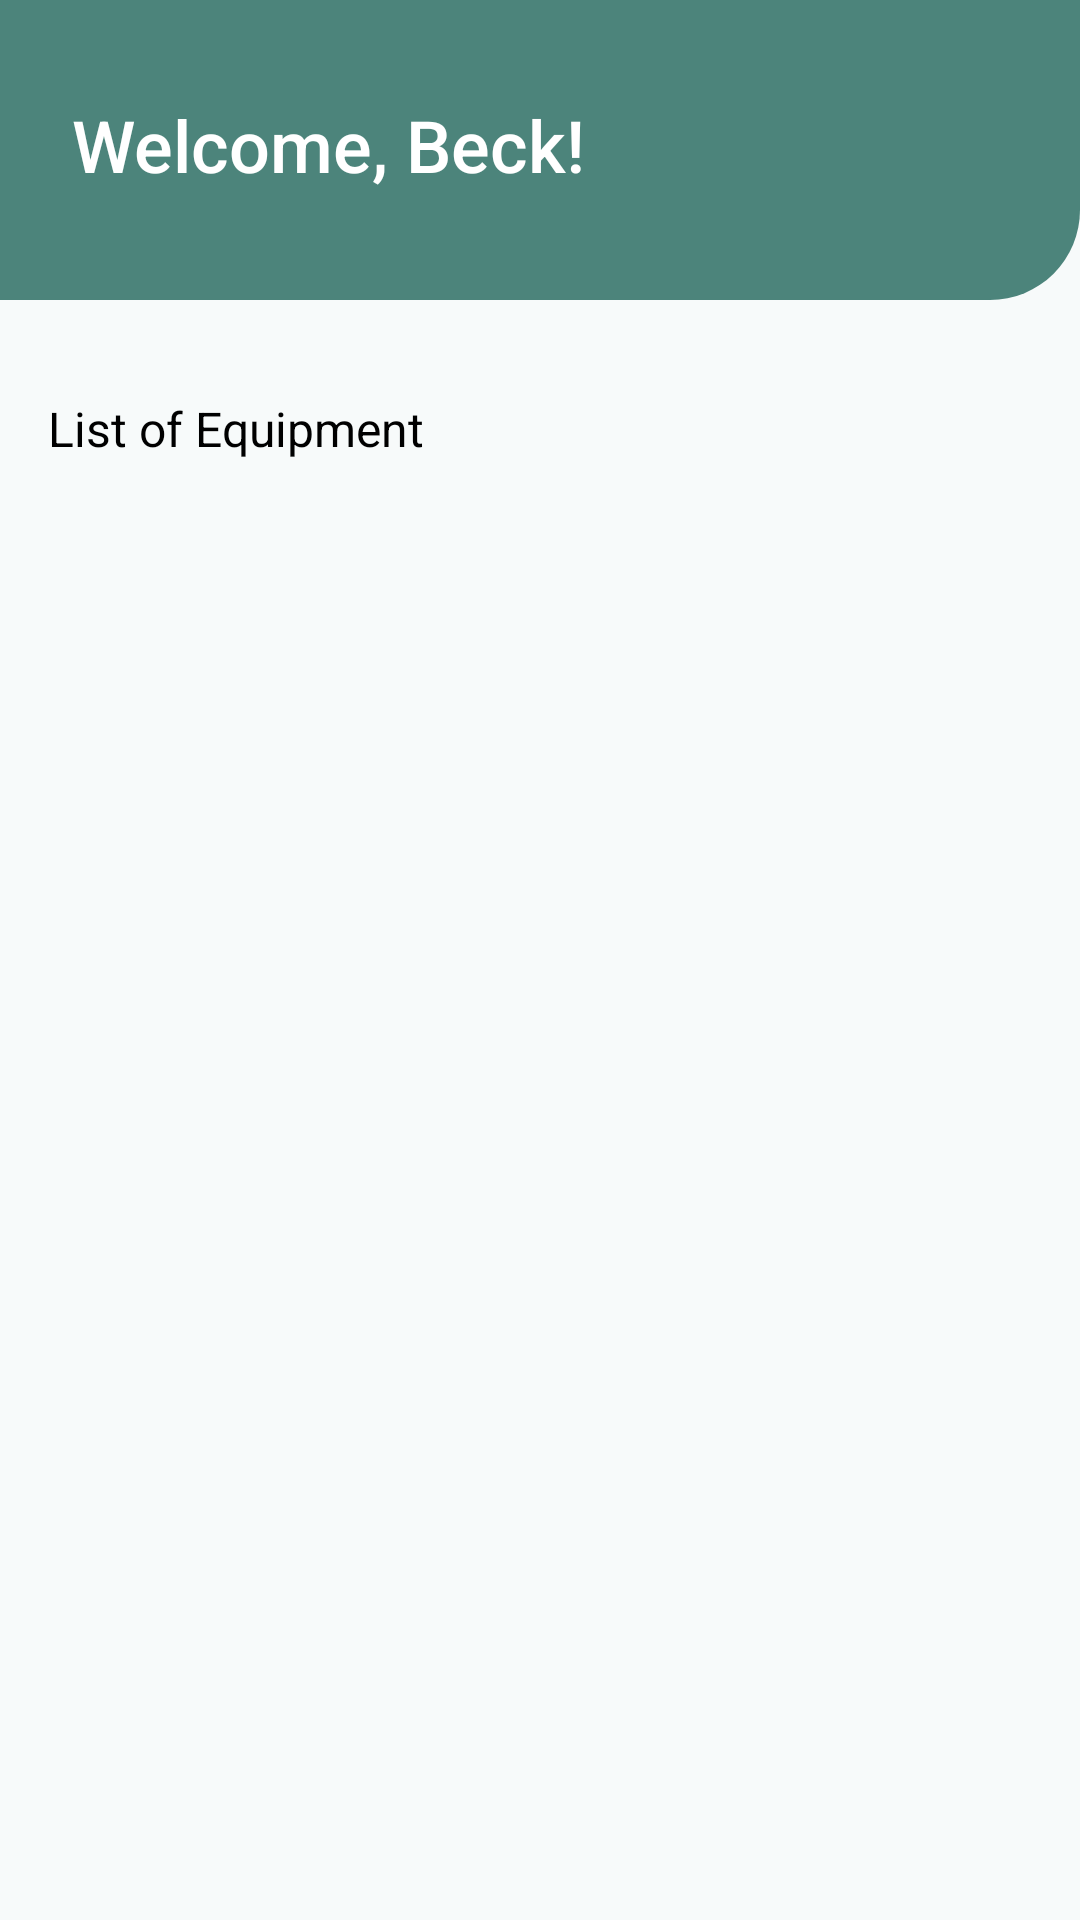

Here is an Android app screen rendered from its layout file. Give the layout XML and the strings, colors and styles it references.
<!-- AndroidManifest.xml: application theme Theme.CampingEquipmentRentalSystem -->
<!-- res/layout/activity_home.xml -->
<?xml version="1.0" encoding="utf-8"?>
<ScrollView
    xmlns:android="http://schemas.android.com/apk/res/android"
    xmlns:app="http://schemas.android.com/apk/res-auto"
    xmlns:tools="http://schemas.android.com/tools"
    android:layout_width="fill_parent"
    android:layout_height="fill_parent"
    android:background="#F7FAFA">

    <androidx.constraintlayout.widget.ConstraintLayout
        android:layout_width="match_parent"
        android:layout_height="wrap_content"
        tools:context=".Home"
        android:background="#F7FAFA">

        <androidx.constraintlayout.widget.ConstraintLayout
            android:id="@+id/constraintLayout"
            android:layout_width="match_parent"
            android:layout_height="100dp"
            android:background="@drawable/home_bg"
            app:layout_constraintEnd_toEndOf="parent"
            app:layout_constraintHorizontal_bias="0.0"
            app:layout_constraintStart_toStartOf="parent"
            app:layout_constraintTop_toTopOf="parent">

            <TextView
                android:id="@+id/welcome_text"
                android:layout_width="wrap_content"
                android:layout_height="wrap_content"
                android:layout_marginStart="24dp"
                android:layout_marginTop="32dp"
                android:text="Welcome, Beck!"
                android:fontFamily="sans-serif-medium"
                android:textColor="#FFFFFF"
                android:textSize="24sp"
                app:layout_constraintStart_toStartOf="parent"
                app:layout_constraintTop_toTopOf="parent" />

            <ImageView
                android:id="@+id/booking"
                android:layout_width="35dp"
                android:layout_height="35dp"
                android:layout_marginEnd="8dp"
                app:srcCompat="@drawable/booking_icon"
                app:layout_constraintBottom_toBottomOf="@+id/welcome_text"
                app:layout_constraintEnd_toStartOf="@+id/user_profile"
                app:layout_constraintTop_toTopOf="@+id/welcome_text"
                />

            <ImageView
                android:id="@+id/user_profile"
                android:layout_width="35dp"
                android:layout_height="35dp"
                android:layout_marginEnd="24dp"
                app:srcCompat="@drawable/person_icon"
                app:layout_constraintBottom_toBottomOf="@+id/booking"
                app:layout_constraintEnd_toEndOf="parent"
                app:layout_constraintTop_toTopOf="@+id/booking"
                />

        </androidx.constraintlayout.widget.ConstraintLayout>

        <TextView
            android:id="@+id/text"
            android:layout_width="wrap_content"
            android:layout_height="wrap_content"
            android:layout_marginStart="16dp"
            android:layout_marginTop="32dp"
            android:text="List of Equipment"
            android:textColor="@color/black"
            android:textSize="16sp"
            app:layout_constraintStart_toStartOf="parent"
            app:layout_constraintTop_toBottomOf="@+id/constraintLayout" />

        <ListView
            android:id="@+id/equipment_list"
            android:layout_width="match_parent"
            android:layout_height="wrap_content"
            android:layout_marginTop="16dp"
            android:layout_marginBottom="50dp"
            android:layout_marginHorizontal="10dp"
            android:divider="@android:color/transparent"
            android:dividerHeight="10.0sp"
            android:scrollbars="vertical"
            app:layout_constraintBottom_toBottomOf="parent"
            app:layout_constraintEnd_toEndOf="parent"
            app:layout_constraintHorizontal_bias="0.0"
            app:layout_constraintStart_toStartOf="parent"
            app:layout_constraintTop_toBottomOf="@+id/text"
            app:layout_constraintVertical_bias="1.0"
            tools:listitem="@layout/booking_list_card"/>

    </androidx.constraintlayout.widget.ConstraintLayout>
</ScrollView>
<!-- res/layout/booking_list_card.xml (included above) -->
<?xml version="1.0" encoding="utf-8"?>
<androidx.cardview.widget.CardView xmlns:android="http://schemas.android.com/apk/res/android"
    xmlns:app="http://schemas.android.com/apk/res-auto"
    android:layout_width="match_parent"
    android:layout_height="wrap_content"
    android:layout_marginVertical="10dp"
    android:layout_marginHorizontal="20dp"
    android:layout_marginStart="12dp"
    android:layout_marginEnd="12dp"
    app:cardCornerRadius="20dp"
    app:cardElevation="8dp">

    <RelativeLayout
        android:id="@+id/booking_list"
        android:layout_width="match_parent"
        android:layout_height="match_parent">

        <ImageView
            android:id="@+id/equipment_image"
            android:layout_width="90dp"
            android:layout_height="90dp"
            android:layout_alignParentStart="true"
            android:layout_alignParentTop="true"
            android:layout_marginStart="15dp"
            android:layout_marginTop="15dp"
            android:layout_marginBottom="15dp"
            android:scaleType="centerCrop"
            android:src="@drawable/fan" />

        <TextView
            android:id="@+id/equipment_name"
            android:layout_width="239dp"
            android:layout_height="wrap_content"
            android:layout_alignTop="@+id/equipment_image"
            android:layout_marginStart="19dp"
            android:layout_marginTop="5dp"
            android:layout_toEndOf="@+id/equipment_image"
            android:text="Name"
            android:textStyle="bold"

            android:textColor="@color/black" />

        <TextView
            android:id="@+id/equipment_price"
            android:layout_width="238dp"
            android:layout_height="wrap_content"
            android:layout_below="@+id/equipment_name"
            android:layout_alignStart="@+id/equipment_name"
            android:layout_marginStart="1dp"
            android:layout_marginTop="8dp"
            android:text="Price" />

        <TextView
            android:id="@+id/booking_status"
            android:layout_width="wrap_content"
            android:layout_height="wrap_content"
            android:layout_below="@+id/equipment_price"
            android:layout_alignStart="@+id/equipment_price"
            android:layout_marginStart="0dp"
            android:layout_marginTop="12dp"
            android:layout_marginBottom="22dp"
            android:text="Status" />



    </RelativeLayout>
</androidx.cardview.widget.CardView>
<!-- resources referenced by this layout -->
<resources>
  <!-- drawable fan: jpg bitmap (drawable, 54971 bytes) -->
  <!-- drawable home_bg (drawable) -->
  <?xml version="1.0" encoding="utf-8"?>
  <shape xmlns:android="http://schemas.android.com/apk/res/android">
      <corners android:bottomRightRadius="30dp"/>
      <solid android:color="#4C847B" />
  </shape>
  <style name="Theme.CampingEquipmentRentalSystem" parent="Theme.MaterialComponents.DayNight.DarkActionBar">
          
          <item name="colorPrimary">#4C847B</item>
          <item name="colorPrimaryVariant">#4C847B</item>
          <item name="colorOnPrimary">#4C847B</item>
          
          <item name="colorSecondary">#4C847B</item>
          <item name="colorSecondaryVariant">#4C847B</item>
          <item name="colorOnSecondary">@color/black</item>
          
          <item name="android:statusBarColor">#4C847B</item>
          
      </style>
  <!-- not gathered from this repository: default colours our renderer supplied (Android Studio template values) -->
  <color name="black">#FF000000</color>
</resources>
